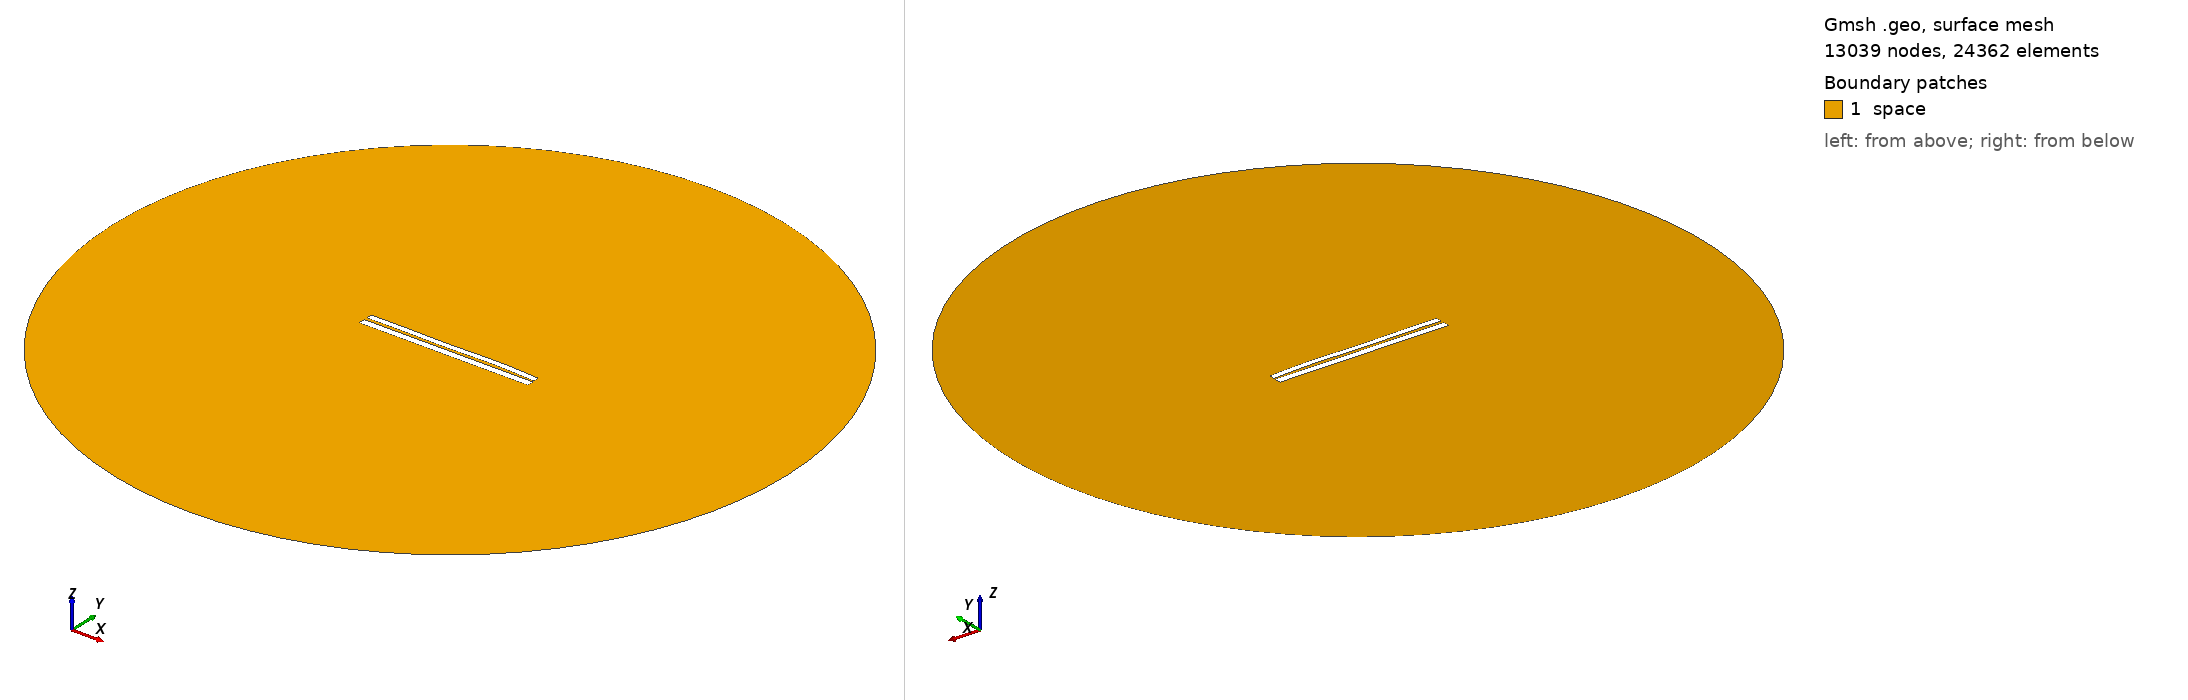

Gmsh geometry script, surface-meshed: 13039 nodes, 24362 surface elements. Boundary patches (legend numbers): 1 space. Left view from above one corner, right view from below the opposite corner. Legend entries are the model's physical surfaces. The drawing asked Gmsh for element sizes between 1% and 20% of the model's largest extent; the script's own settings can give other sizes.

=== 6330.geo (drawn) ===
//---------------------------------------
// Geometry kernel
//---------------------------------------

SetFactory("OpenCASCADE");



//---------------------------------------
// Parameters of the geometry
//---------------------------------------

// Overetch of the upper plate
overetch = 0.25;

// Distance between the plates
distance = 1.5;

// Discretization over the x axis (for the deformation)
nx = 50; 

// Length of the plate
L = 100 - overetch; 

// Number of modes
n = 4; 

// 1st mode coefficient
coeff(1) = -0.15;
beta(1) = 0.596864 * 3.1415926535 / L;

// 2nd mode coefficient
coeff(2) = 0.07499999999999998;
beta(2) = 1.49418 * 3.1415926535 / L;

// 3rd mode coefficient
coeff(3) = -0.15;
beta(3) = 2.50025 * 3.1415926535 / L;

// 4th mode coefficient
coeff(4) = 0.15;
beta(4) = 3.49999 * 3.1415926535 / L;



//---------------------------------------
// Upper plate (deformed rectangle)
//---------------------------------------

// Coordiantes of the upper plate
xmin = -50;
xmax = 50 - overetch;

// Height of the upper plate
yheight = 4 - 2 * overetch;

// Indexes of the points
UpperID[] = {};
LowerID[] = {};
LeftID[] = {};
RightID[] = {};

// Point index
p = 1;

// Horizontal edges
For i In {1:nx}
    x = xmin + (i-1)*(xmax - xmin)/(nx-1);

    y_bottom = distance / 2 + overetch;
    For j In {1:n}
        C = (Cosh(beta(j)*L) + Cos(beta(j)*L)) / (Sinh(beta(j)*L) + Sin(beta(j)*L));
        y_bottom  = y_bottom + coeff(j) * (Cosh(beta(j)*(x+50)) - Cos(beta(j)*(x+50)) - C * (Sinh(beta(j)*(x+50)) - Sin(beta(j)*(x+50))));
    EndFor

    y_top = y_bottom + yheight;

    Point(p) = {x, y_top, 0, 1.0};
    UpperID[i] = p;
    p = p + 1;

    Point(p) = {x, y_bottom, 0, 1.0};
    LowerID[i] = p;
    p = p + 1;
EndFor

// Create point lists
UpperPts[] = {}; LowerPts[] = {};
For i In {1:nx}
  UpperPts[] += {UpperID[i]};
  LowerPts[] += {LowerID[i]};
EndFor

// Build splines
Spline(1) = {UpperPts[]};
Spline(2) = {LowerPts[]};
Line(3) = {LowerPts[nx-1], UpperPts[nx-1]};
Line(4) = {LowerPts[0], UpperPts[0]};

// Build the plane surface
Curve Loop(1) = {2, 3, -1, -4};
Plane Surface(1) = {1};



//---------------------------------------
// Lower plate (rectangle)
//---------------------------------------

// Vertices
Point(1001) = {-50, -1, 0, 1.0};
Point(1002) = { 50, -1, 0, 1.0};
Point(1003) = { 50,  -5, 0, 1.0};
Point(1004) = {-50,  -5, 0, 1.0};

// Edges
Line(5) = {1001, 1002};
Line(6) = {1002, 1003};
Line(7) = {1003, 1004};
Line(8) = {1004, 1001};

// Plane surface
Line Loop(2) = {5, 6, 7, 8};
Plane Surface(2) = {2}; 



//---------------------------------------
// Outer (fictious) boundary
//---------------------------------------

// Points
Point(1005) = {0, 0, 0};       // Center
Point(1006) = {200, 0, 0};     // Start point
Point(1007) = {0, 200, 0};     // 90 degrees
Point(1008) = {-200, 0, 0};    // 180 degrees
Point(1009) = {0, -200, 0};    // 270 degrees

// Circle arcs (each needs start, center, end)
Circle(9) = {1006, 1005, 1007};
Circle(10) = {1007, 1005, 1008};
Circle(11) = {1008, 1005, 1009};
Circle(12) = {1009, 1005, 1006};

// Plane surface for the entire domain
Curve Loop(3) = {9, 10, 11, 12};
Surface(3) = {3};

// Subtract the plates from the whole domain to obtain the actual domain where we want to solve the equations
BooleanDifference{ Surface{3}; Delete; }{ Surface{1}; Surface{2}; Delete; }




//---------------------------------------
// Transfinite Lines/Curves
//---------------------------------------

// Set the number of points on the boundaries
r = 7;

// Plates
Transfinite Curve {1, 2} = 50*r Using Progression 1;
Transfinite Curve {3, 4} = 2*r Using Progression 1;
Transfinite Line {5, 7} = 50*r Using Progression 1;
Transfinite Line {6, 8} = 2*r Using Progression 1;

// Outer boundary
Transfinite Line {9, 10, 11, 12} = 20 Using Progression 1;



//---------------------------------------
// Physical groups
//---------------------------------------                

// Physical curves (boundaries)
Physical Line("force_segment", 10) = {2};
Physical Line("upper_plate", 11) = {1, 3, 4};
Physical Line("lower_plate", 12) = {5, 6, 7, 8};
Physical Line("boundary", 20) = {9, 10, 11, 12};

// Physical Surfaces
Physical Surface("space", 30) = {3};



//---------------------------------------
// 6. Generate the Mesh
//---------------------------------------

// 2D mesh generation
Mesh 2;
